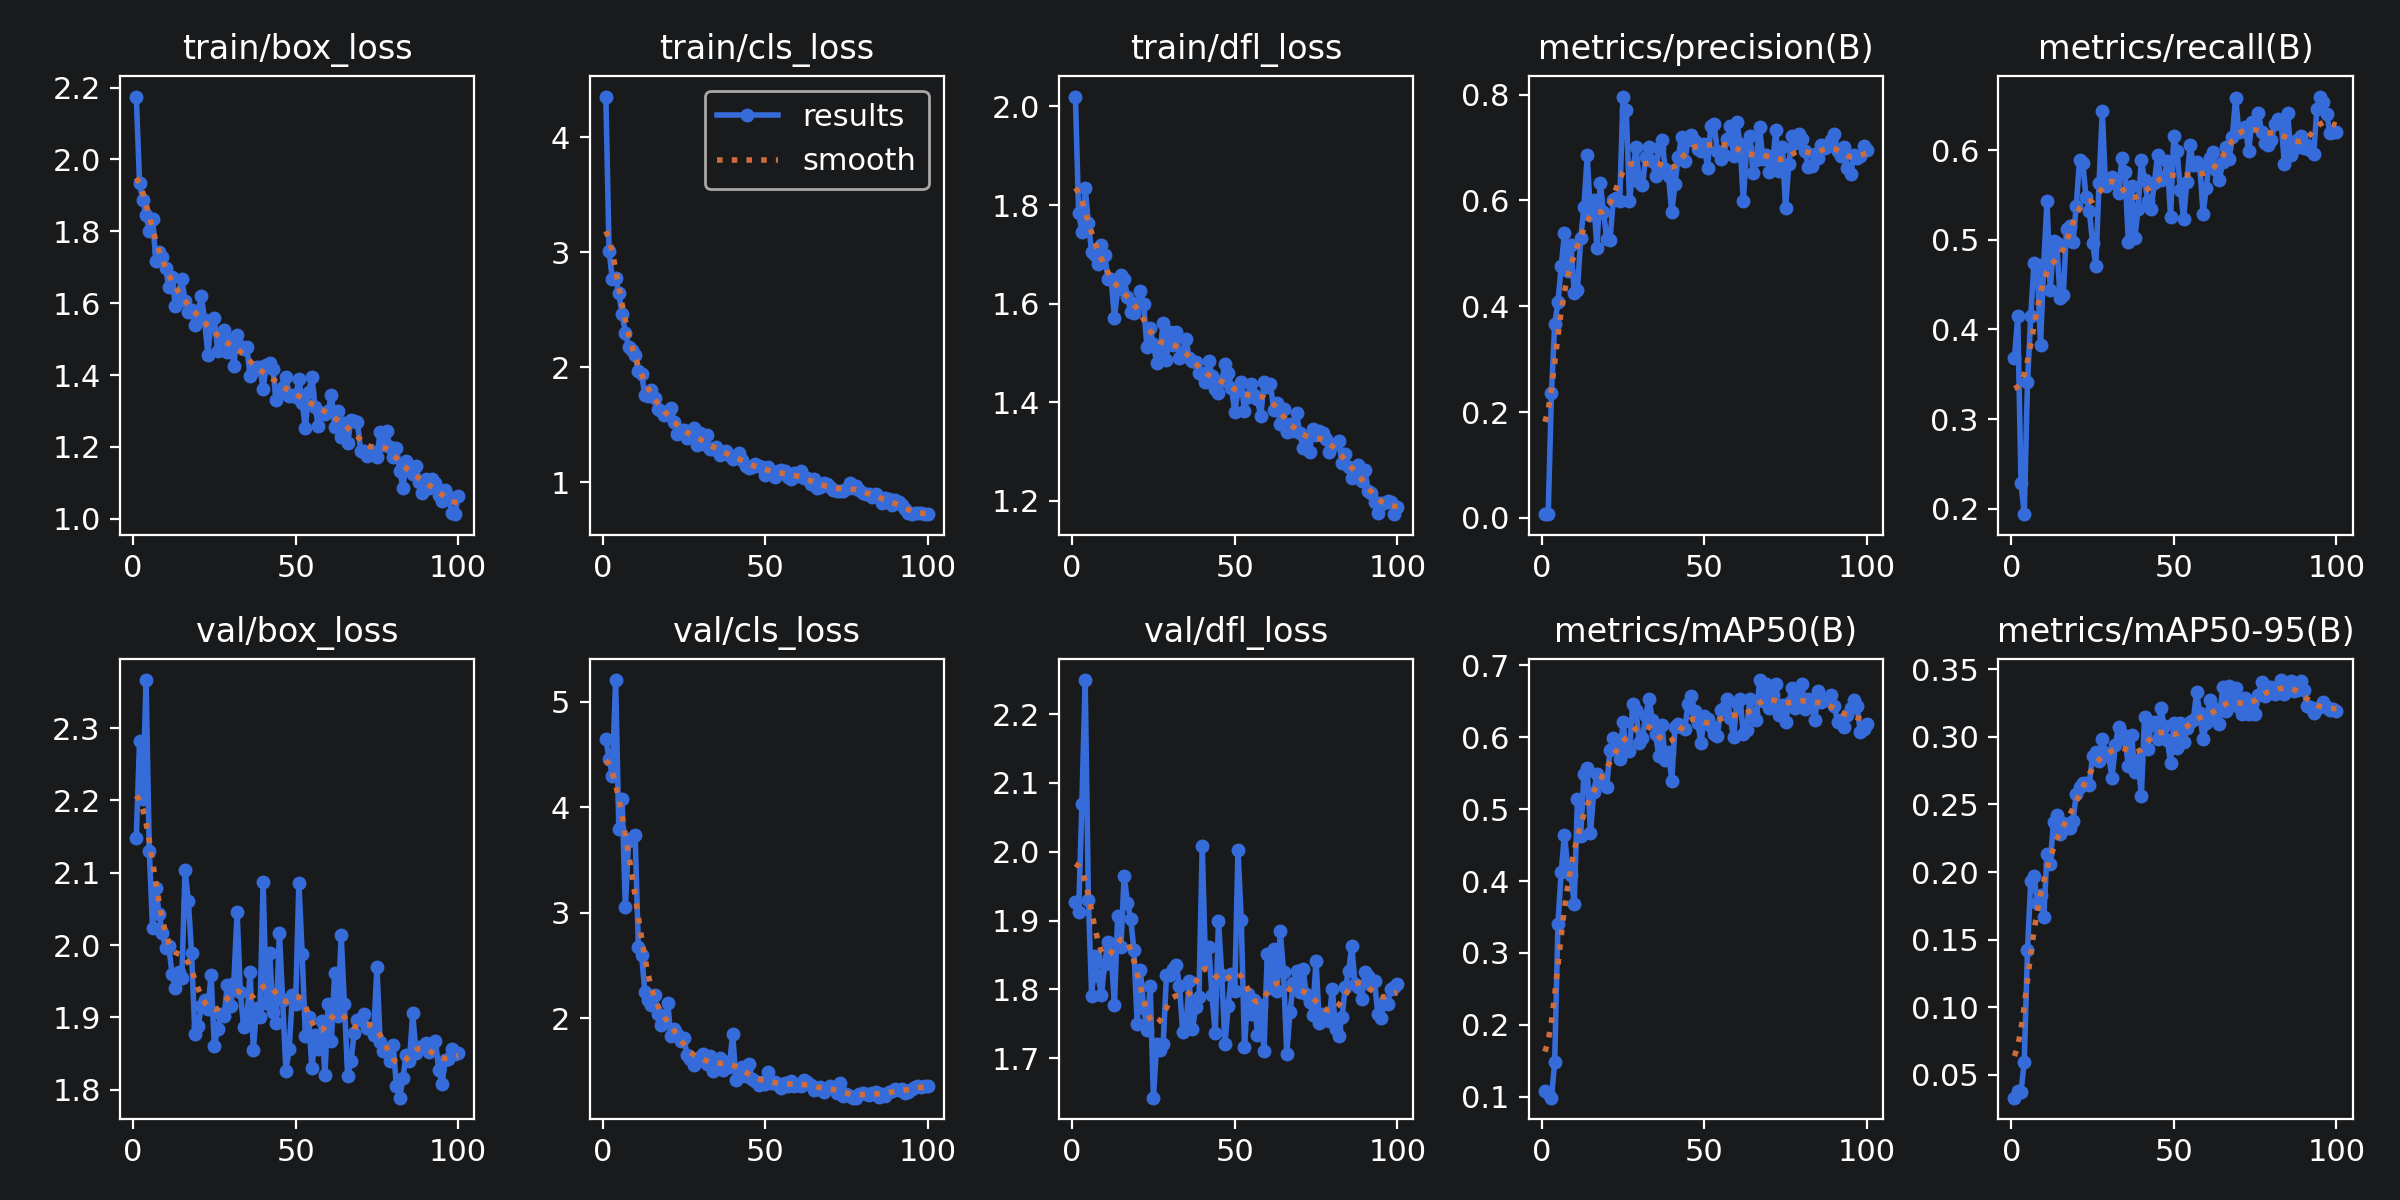

Data behind this chart, as committed beside it:
epoch, time, train/box_loss, train/cls_loss, train/dfl_loss, metrics/precision(B), metrics/recall(B), metrics/mAP50(B), metrics/mAP50-95(B), val/box_loss, val/cls_loss, val/dfl_loss, lr/pg0, lr/pg1, lr/pg2
1, 40.12, 2.175, 4.354, 2.02, 0.00709, 0.3682, 0.1074, 0.03321, 2.148, 4.643, 1.926, 0.0005393, 0.0005393, 0.0005393
2, 53.64, 1.934, 3.012, 1.784, 0.00743, 0.4154, 0.1048, 0.03837, 2.282, 4.458, 1.913, 0.001084, 0.001084, 0.001084
3, 64.6, 1.886, 2.764, 1.746, 0.2351, 0.2286, 0.09871, 0.03762, 2.201, 4.299, 2.069, 0.001618, 0.001618, 0.001618
4, 76.52, 1.844, 2.774, 1.835, 0.3665, 0.1938, 0.1485, 0.05949, 2.366, 5.204, 2.249, 0.001617, 0.001617, 0.001617
5, 88.91, 1.801, 2.644, 1.763, 0.4075, 0.3408, 0.3408, 0.1422, 2.13, 3.793, 1.93, 0.001601, 0.001601, 0.001601
6, 105.3, 1.835, 2.463, 1.705, 0.4751, 0.415, 0.4123, 0.1935, 2.024, 4.075, 1.79, 0.001584, 0.001584, 0.001584
7, 113.2, 1.718, 2.301, 1.699, 0.5374, 0.4746, 0.4646, 0.1967, 2.078, 3.054, 1.848, 0.001568, 0.001568, 0.001568
8, 122.6, 1.742, 2.172, 1.68, 0.4672, 0.4693, 0.4181, 0.1772, 2.043, 3.681, 1.819, 0.001551, 0.001551, 0.001551
9, 132.5, 1.729, 2.151, 1.718, 0.516, 0.3823, 0.4091, 0.183, 2.017, 3.706, 1.792, 0.001535, 0.001535, 0.001535
10, 143.6, 1.698, 2.103, 1.699, 0.4255, 0.4732, 0.3677, 0.1666, 1.995, 3.74, 1.836, 0.001518, 0.001518, 0.001518
11, 155.3, 1.644, 1.967, 1.65, 0.4306, 0.5433, 0.5135, 0.2136, 1.998, 2.679, 1.869, 0.001502, 0.001502, 0.001502
12, 168.7, 1.674, 1.938, 1.65, 0.5287, 0.4439, 0.4628, 0.2061, 1.96, 2.6, 1.852, 0.001485, 0.001485, 0.001485
13, 178.7, 1.592, 1.755, 1.572, 0.5884, 0.4988, 0.5491, 0.2373, 1.941, 2.251, 1.777, 0.001469, 0.001469, 0.001469
14, 188.4, 1.627, 1.754, 1.629, 0.6848, 0.497, 0.5568, 0.2418, 1.962, 2.169, 1.907, 0.001452, 0.001452, 0.001452
15, 197.2, 1.666, 1.804, 1.657, 0.5716, 0.4351, 0.4662, 0.2278, 1.954, 2.123, 1.862, 0.001436, 0.001436, 0.001436
16, 208.4, 1.607, 1.733, 1.651, 0.6012, 0.4382, 0.5238, 0.2362, 2.104, 2.224, 1.965, 0.001419, 0.001419, 0.001419
17, 219.8, 1.576, 1.64, 1.613, 0.5102, 0.5119, 0.5491, 0.2324, 2.061, 2.038, 1.926, 0.001403, 0.001403, 0.001403
18, 229, 1.58, 1.62, 1.584, 0.6334, 0.5156, 0.5439, 0.2328, 1.989, 1.94, 1.903, 0.001386, 0.001386, 0.001386
19, 242.2, 1.539, 1.585, 1.582, 0.578, 0.4971, 0.5359, 0.2379, 1.877, 2.005, 1.857, 0.00137, 0.00137, 0.00137
20, 259.1, 1.569, 1.592, 1.602, 0.5279, 0.5382, 0.5302, 0.2577, 1.888, 2.149, 1.75, 0.001353, 0.001353, 0.001353
21, 275.4, 1.621, 1.647, 1.625, 0.5246, 0.589, 0.5828, 0.263, 1.915, 1.83, 1.827, 0.001337, 0.001337, 0.001337
22, 289.5, 1.553, 1.522, 1.599, 0.601, 0.5858, 0.5986, 0.2661, 1.924, 1.9, 1.773, 0.00132, 0.00132, 0.00132
23, 301.2, 1.456, 1.417, 1.512, 0.6039, 0.5472, 0.5866, 0.2659, 1.912, 1.847, 1.741, 0.001304, 0.001304, 0.001304
24, 316.5, 1.548, 1.45, 1.55, 0.5988, 0.5326, 0.5694, 0.2646, 1.958, 1.788, 1.804, 0.001287, 0.001287, 0.001287
25, 329.3, 1.558, 1.453, 1.518, 0.7961, 0.4968, 0.6209, 0.2858, 1.86, 1.812, 1.643, 0.001271, 0.001271, 0.001271
26, 346.5, 1.468, 1.387, 1.48, 0.7701, 0.4711, 0.5814, 0.2884, 1.884, 1.649, 1.721, 0.001254, 0.001254, 0.001254
27, 355.9, 1.501, 1.399, 1.502, 0.5995, 0.5629, 0.5811, 0.2817, 1.905, 1.614, 1.713, 0.001238, 0.001238, 0.001238
28, 367.8, 1.525, 1.471, 1.561, 0.6543, 0.6433, 0.6464, 0.2983, 1.901, 1.557, 1.721, 0.001221, 0.001221, 0.001221
29, 379.3, 1.463, 1.326, 1.487, 0.7017, 0.5603, 0.6379, 0.288, 1.945, 1.615, 1.82, 0.001205, 0.001205, 0.001205
30, 392.2, 1.498, 1.426, 1.543, 0.6355, 0.5683, 0.5918, 0.2857, 1.915, 1.629, 1.821, 0.001188, 0.001188, 0.001188
31, 406, 1.426, 1.333, 1.516, 0.6298, 0.5698, 0.5988, 0.2693, 1.947, 1.665, 1.829, 0.001172, 0.001172, 0.001172
32, 418.4, 1.511, 1.408, 1.542, 0.6821, 0.5629, 0.63, 0.2941, 2.046, 1.567, 1.836, 0.001155, 0.001155, 0.001155
33, 427.8, 1.48, 1.287, 1.49, 0.7004, 0.5517, 0.6537, 0.3073, 1.934, 1.642, 1.805, 0.001139, 0.001139, 0.001139
34, 437.7, 1.472, 1.289, 1.501, 0.6748, 0.5915, 0.6246, 0.302, 1.887, 1.497, 1.738, 0.001122, 0.001122, 0.001122
35, 451.6, 1.477, 1.311, 1.528, 0.646, 0.5756, 0.6048, 0.2985, 1.899, 1.526, 1.745, 0.001106, 0.001106, 0.001106
36, 460.8, 1.397, 1.241, 1.49, 0.6985, 0.4975, 0.5745, 0.2783, 1.962, 1.623, 1.812, 0.001089, 0.001089, 0.001089
37, 471.6, 1.412, 1.263, 1.484, 0.7134, 0.5596, 0.6173, 0.3014, 1.855, 1.508, 1.742, 0.001073, 0.001073, 0.001073
38, 482.3, 1.423, 1.269, 1.482, 0.6586, 0.502, 0.5678, 0.274, 1.914, 1.589, 1.774, 0.001056, 0.001056, 0.001056
39, 496, 1.422, 1.237, 1.459, 0.646, 0.5342, 0.5796, 0.2826, 1.901, 1.543, 1.789, 0.00104, 0.00104, 0.00104
40, 503.3, 1.362, 1.202, 1.459, 0.5772, 0.589, 0.5393, 0.2562, 2.087, 1.854, 2.008, 0.001023, 0.001023, 0.001023
41, 514.9, 1.429, 1.221, 1.441, 0.6313, 0.5668, 0.6145, 0.3148, 1.92, 1.417, 1.839, 0.001007, 0.001007, 0.001007
42, 527.5, 1.433, 1.258, 1.484, 0.6825, 0.5432, 0.6179, 0.2909, 1.99, 1.448, 1.862, 0.0009904, 0.0009904, 0.0009904
43, 537.9, 1.416, 1.196, 1.453, 0.7197, 0.5347, 0.6139, 0.3095, 1.908, 1.541, 1.792, 0.0009739, 0.0009739, 0.0009739
44, 550.5, 1.33, 1.142, 1.426, 0.6738, 0.5629, 0.611, 0.3106, 1.892, 1.449, 1.737, 0.0009574, 0.0009574, 0.0009574
45, 561.2, 1.353, 1.122, 1.419, 0.7144, 0.5947, 0.6466, 0.2985, 2.017, 1.57, 1.9, 0.0009409, 0.0009409, 0.0009409
46, 572.2, 1.366, 1.13, 1.443, 0.7239, 0.5668, 0.6568, 0.3214, 1.924, 1.422, 1.82, 0.0009244, 0.0009244, 0.0009244
47, 584.6, 1.395, 1.155, 1.478, 0.7113, 0.5681, 0.637, 0.3081, 1.827, 1.407, 1.721, 0.0009078, 0.0009078, 0.0009078
48, 595.5, 1.343, 1.145, 1.46, 0.6966, 0.5883, 0.6199, 0.2974, 1.856, 1.372, 1.776, 0.0008913, 0.0008913, 0.0008913
49, 606.9, 1.345, 1.129, 1.429, 0.6926, 0.5256, 0.5922, 0.2805, 1.931, 1.399, 1.823, 0.0008748, 0.0008748, 0.0008748
50, 622.1, 1.339, 1.065, 1.381, 0.7071, 0.6154, 0.6296, 0.3102, 1.918, 1.376, 1.797, 0.0008583, 0.0008583, 0.0008583
51, 633.7, 1.39, 1.133, 1.425, 0.661, 0.5989, 0.6257, 0.2913, 2.085, 1.494, 2.002, 0.0008418, 0.0008418, 0.0008418
52, 644.2, 1.323, 1.087, 1.442, 0.7411, 0.556, 0.615, 0.3105, 1.988, 1.388, 1.901, 0.0008253, 0.0008253, 0.0008253
53, 655.4, 1.253, 1.045, 1.383, 0.7449, 0.5236, 0.6044, 0.2964, 1.874, 1.398, 1.716, 0.0008088, 0.0008088, 0.0008088
54, 666.1, 1.354, 1.1, 1.411, 0.693, 0.5648, 0.6014, 0.3065, 1.9, 1.365, 1.793, 0.0007923, 0.0007923, 0.0007923
55, 678.9, 1.393, 1.103, 1.438, 0.6772, 0.6053, 0.6372, 0.3109, 1.829, 1.34, 1.764, 0.0007758, 0.0007758, 0.0007758
56, 689.2, 1.31, 1.095, 1.415, 0.6863, 0.5831, 0.6406, 0.3125, 1.875, 1.389, 1.784, 0.0007593, 0.0007593, 0.0007593
57, 700.6, 1.258, 1.047, 1.406, 0.7157, 0.5864, 0.653, 0.3327, 1.857, 1.359, 1.734, 0.0007428, 0.0007428, 0.0007428
58, 710.4, 1.294, 1.027, 1.372, 0.7399, 0.5818, 0.6271, 0.3174, 1.895, 1.407, 1.778, 0.0007263, 0.0007263, 0.0007263
59, 719.4, 1.291, 1.077, 1.44, 0.6834, 0.5291, 0.6, 0.2983, 1.821, 1.359, 1.711, 0.0007098, 0.0007098, 0.0007098
60, 729.9, 1.301, 1.053, 1.431, 0.7484, 0.5583, 0.6474, 0.3101, 1.918, 1.382, 1.851, 0.0006933, 0.0006933, 0.0006933
... 40 more rows
